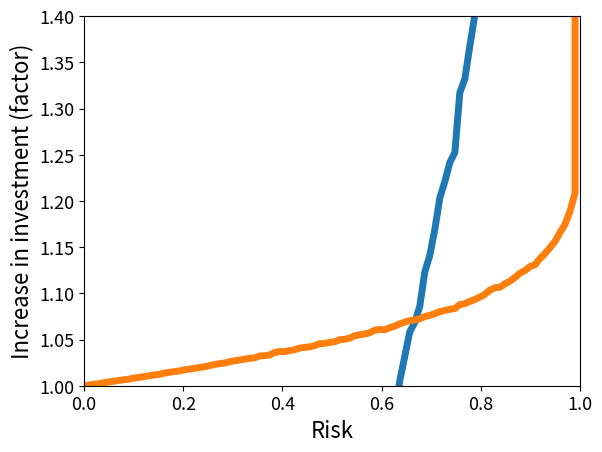

The matplotlib source for this figure:
import numpy as np
import matplotlib.pylab as plt
oP=np.array([1.1102e-16,0.012294,0.024629,0.036336,0.048955,0.061425,0.073886,0.087384,0.098158,0.10868,0.12462,0.13455,0.14858,0.16264,0.17607,0.18446,0.20388,0.21771,0.22978,0.23957,0.25838,0.27008,0.28169,0.29456,0.30782,0.32609,0.34338,0.358,0.36751,0.38788,0.40362,0.41669,0.43015,0.44432,0.45217,0.48171,0.4888,0.49872,0.53788,0.55504,0.55253,0.57045,0.58395,0.6109,0.62287,0.62966,0.65131,0.68102,0.68669,0.70293,0.71378,0.74702,0.75274,0.77273,0.81023,0.82679,0.83982,0.85936,0.90009,0.91548,0.9078,0.94174,0.96637,1.005,1.0316,1.0582,1.0685,1.0858,1.1231,1.141,1.1689,1.2031,1.2209,1.2415,1.2524,1.3172,1.332,1.3677,1.4015,1.4378,1.4853,1.5507,1.5898,1.5976,1.6551,1.6983,1.7579,1.8269,1.8701,1.9345,1.9657,2.0661,2.1454,2.2425,2.3422,2.4871,2.6208,2.8357,3.1317,1000])
P=np.array([0,0.010101,0.020202,0.030303,0.040404,0.050505,0.060606,0.070707,0.080808,0.090909,0.10101,0.11111,0.12121,0.13131,0.14141,0.15152,0.16162,0.17172,0.18182,0.19192,0.20202,0.21212,0.22222,0.23232,0.24242,0.25253,0.26263,0.27273,0.28283,0.29293,0.30303,0.31313,0.32323,0.33333,0.34343,0.35354,0.36364,0.37374,0.38384,0.39394,0.40404,0.41414,0.42424,0.43434,0.44444,0.45455,0.46465,0.47475,0.48485,0.49495,0.50505,0.51515,0.52525,0.53535,0.54545,0.55556,0.56566,0.57576,0.58586,0.59596,0.60606,0.61616,0.62626,0.63636,0.64646,0.65657,0.66667,0.67677,0.68687,0.69697,0.70707,0.71717,0.72727,0.73737,0.74747,0.75758,0.76768,0.77778,0.78788,0.79798,0.80808,0.81818,0.82828,0.83838,0.84848,0.85859,0.86869,0.87879,0.88889,0.89899,0.90909,0.91919,0.92929,0.93939,0.94949,0.9596,0.9697,0.9798,0.9899,1.])
Profit=np.array([1,1.0008,1.0016,1.0024,1.0033,1.0041,1.0049,1.0058,1.0065,1.0072,1.0083,1.009,1.0099,1.0108,1.0117,1.0123,1.0136,1.0145,1.0153,1.016,1.0172,1.018,1.0188,1.0196,1.0205,1.0217,1.0229,1.0239,1.0245,1.0259,1.0269,1.0278,1.0287,1.0296,1.0301,1.0321,1.0326,1.0332,1.0359,1.037,1.0368,1.038,1.0389,1.0407,1.0415,1.042,1.0434,1.0454,1.0458,1.0469,1.0476,1.0498,1.0502,1.0515,1.054,1.0551,1.056,1.0573,1.06,1.061,1.0605,1.0628,1.0644,1.067,1.0688,1.0705,1.0712,1.0724,1.0749,1.0761,1.0779,1.0802,1.0814,1.0828,1.0835,1.0878,1.0888,1.0912,1.0934,1.0959,1.099,1.1034,1.106,1.1065,1.1103,1.1132,1.1172,1.1218,1.1247,1.129,1.131,1.1377,1.143,1.1495,1.1561,1.1658,1.1747,1.189,1.2088,1000])
plt.plot(P,oP,linewidth=5)
plt.axis([0,1,0,3])
plt.grid()
plt.xlabel("Risk",fontsize=16)
plt.ylabel("Reward",fontsize=16)
plt.title("")
plt.tick_params(labelsize=13)
plt.savefig("PoPplot.eps",dpi=300,bbox_inches='tight')
plt.show()

plt.plot(P,Profit,linewidth=5)
plt.axis([0,1,1,1.4])
plt.grid()
plt.xlabel("Risk",fontsize=16)
plt.ylabel("Increase in investment (factor)",fontsize=16)
plt.title("")
plt.tick_params(labelsize=13)
plt.savefig("PProfitplot.eps",dpi=300,bbox_inches='tight')
plt.show()